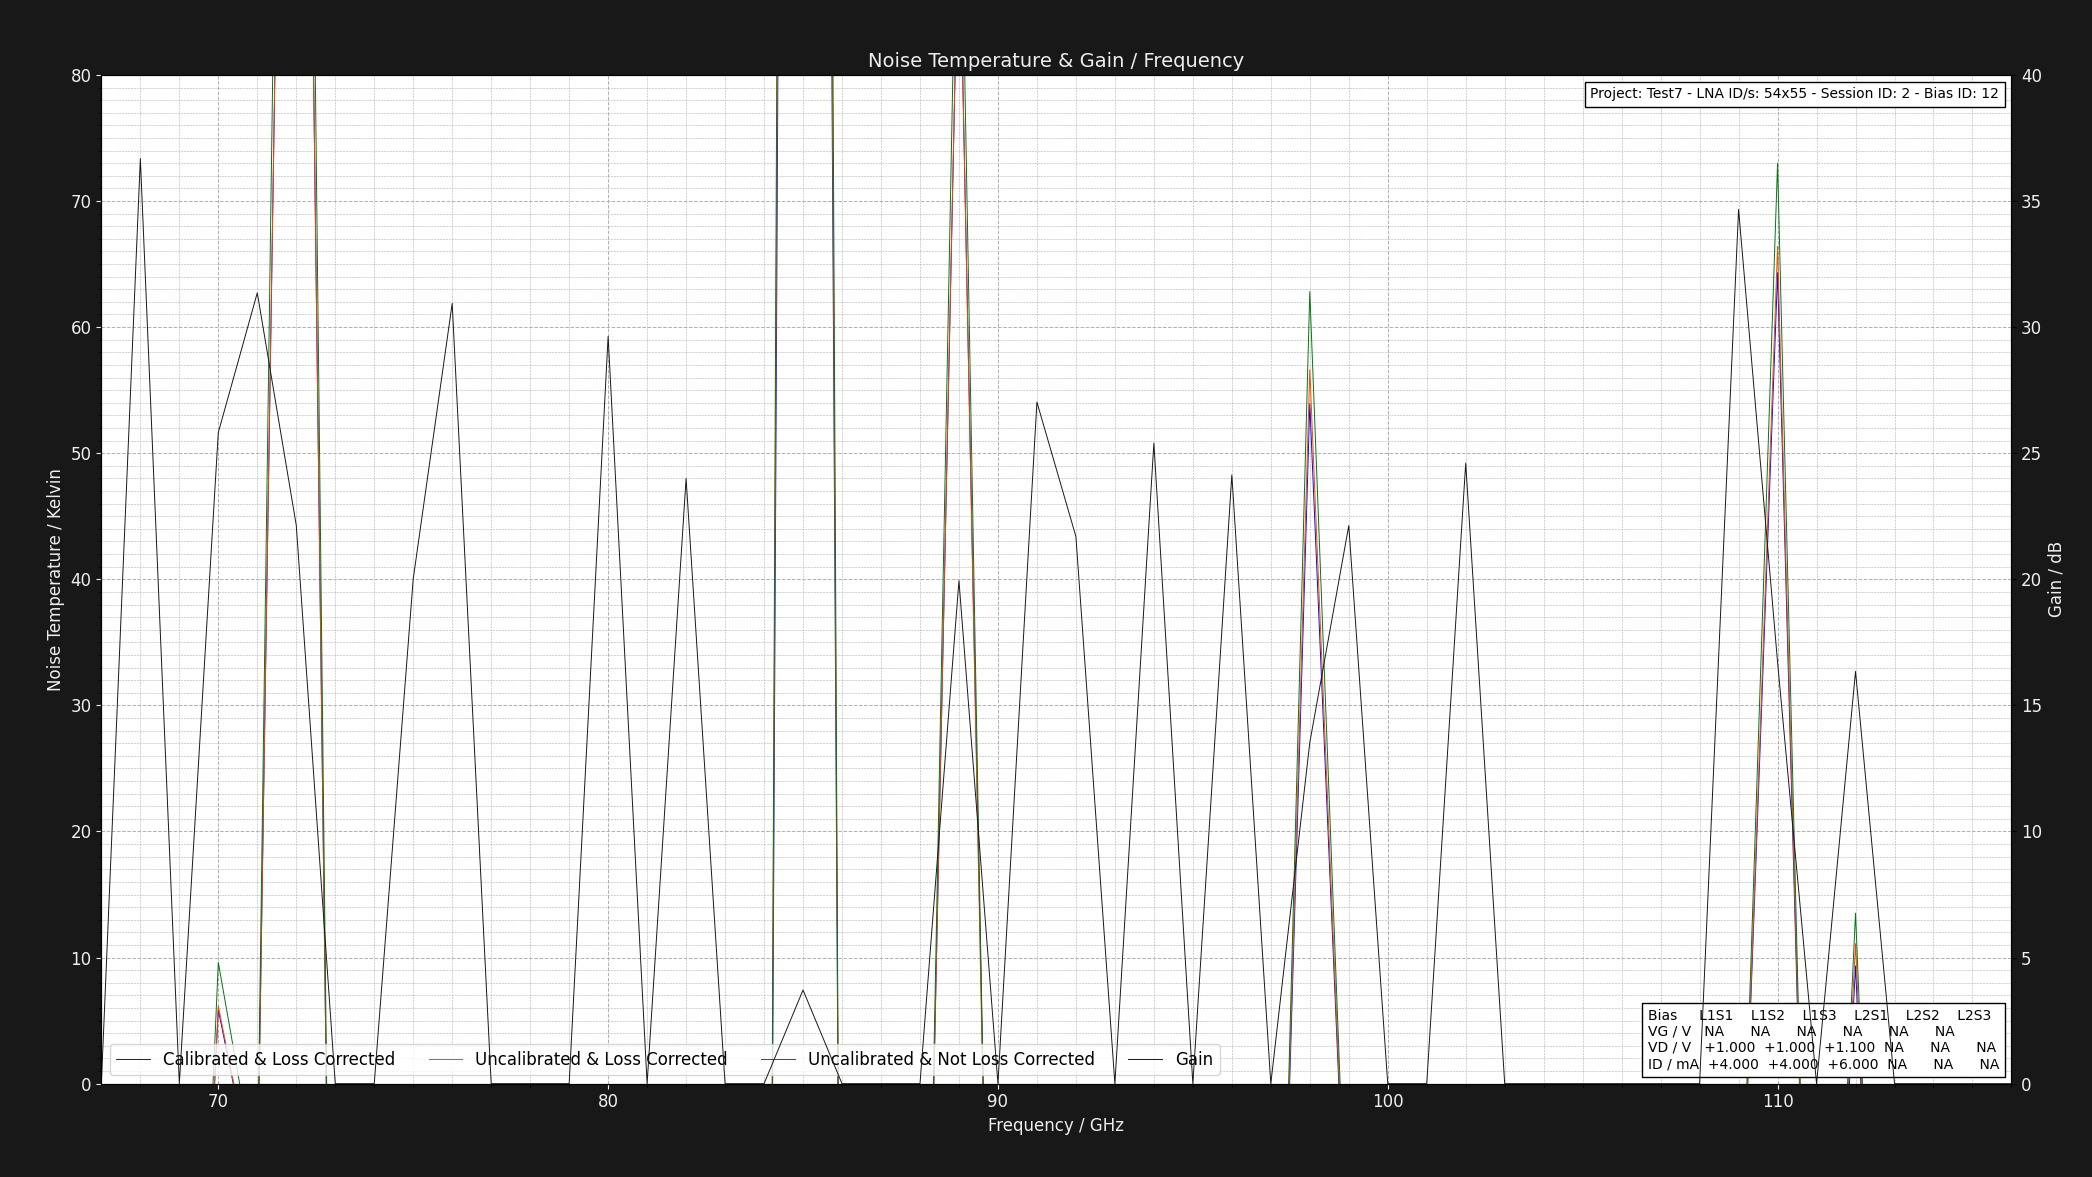

The data file committed next to this chart (first rows):
Project: Test7 - LNA ID/s: 54x55 - Sessi…
L1S1: GV = NAV DV = +1.050V DI = 4.000mA…
Center Frequency     = 0.075GHz    Marke…
Frequency (GHz), Cold Power (dBm), Hot Power (dBm), Hot Load Temps (K), Hot LNA Temps (K), Cold Load Temps (K), Cold LNA Temps (K), Loss (dB), Y Factor, Corrected Hot Load Temps (K), Corrected Cold Load Temps, Uncalibrated Noise Temperature (K), Corrected Noise Temperature (K), Calibrated & Corrected Noise Temperature…, Gain (dB), Pre Cold Measurement LNA Temp (K), Post Cold Measurement LNA Temp (K), Pre Hot Measurement LNA Temp (K), Post Hot Measurement LNA Temp (K), Pre Cold Measurement 1st Extra Temp (K), Post Cold Measurement 1st Extra Temp (K), Pre Hot Measurement 1st Extra Temp (K), Post Hot Measurement 1st Extra Temp (K), Pre Cold Measurement 2nd Extra Temp (K)
67, -49.7, -57.24, 50.66, 21.0, 20.27, 21.0, 1.324, 0.1762, 46.85, 20.36, -57.16, -52.51, -52.24, 0.0, 21, 21, 21, 21, NA, NA, NA, NA, NA
68, -55.0, -41.68, 50.68, 21.0, 20.25, 21.0, 1.305, 21.48, 47.05, 20.34, -18.76, -19.04, -19.07, 36.68, 21, 21, 21, 21, NA, NA, NA, NA, NA
69, -45.78, -51.79, 50.76, 21.0, 20.11, 21.0, 1.289, 0.2506, 47.27, 20.21, -61.01, -56.32, -56.26, 0.0, 21, 21, 21, 21, NA, NA, NA, NA, NA
70, -51.16, -48.12, 50.6, 21.0, 20.29, 21.0, 1.276, 2.014, 47.26, 20.37, 9.61, 6.155, 5.863, 25.82, 21, 21, 21, 21, NA, NA, NA, NA, NA
71, -46.2, -40.77, 50.65, 21.0, 20.16, 21.0, 1.264, 3.491, 47.42, 20.25, -7.922, -9.347, -9.43, 31.36, 21, 21, 21, 21, NA, NA, NA, NA, NA
72, -51.87, -51.34, 50.61, 21.0, 20.16, 21.0, 1.254, 1.13, 47.48, 20.25, 214.4, 189.6, 188.7, 22.14, 21, 21, 21, 21, NA, NA, NA, NA, NA
73, -52.65, -58.77, 50.75, 21.0, 20.16, 21.0, 1.246, 0.2443, 47.7, 20.25, -60.64, -56.57, -56.46, 0.0, 21, 21, 21, 21, NA, NA, NA, NA, NA
74, -41.49, -54.93, 50.69, 21.0, 20.11, 21.0, 1.238, 0.04529, 47.72, 20.2, -52.14, -49.03, -49, 0.0, 21, 21, 21, 21, NA, NA, NA, NA, NA
75, -58.02, -50.94, 50.73, 21.0, 20.26, 21.0, 1.231, 5.105, 47.83, 20.33, -12.84, -13.63, -14.32, 20.02, 21, 21, 21, 21, NA, NA, NA, NA, NA
76, -50.34, -40.31, 50.77, 21.0, 20.18, 21.0, 1.225, 10.07, 47.93, 20.26, -16.81, -17.21, -17.26, 30.94, 21, 21, 21, 21, NA, NA, NA, NA, NA
77, -43.48, -44.14, 50.75, 21.0, 20.13, 21.0, 1.219, 0.859, 47.97, 20.21, -237.3, -217.1, -216.7, 0.0, 21, 21, 21, 21, NA, NA, NA, NA, NA
78, -55.59, -59.47, 50.7, 21.0, 20.3, 21.0, 1.215, 0.4093, 47.98, 20.36, -71.76, -67.11, -66.81, 0.0, 21, 21, 21, 21, NA, NA, NA, NA, NA
79, -43.65, -59.49, 50.69, 21.0, 20.19, 21.0, 1.21, 0.02606, 48.02, 20.26, -51.51, -48.76, -48.76, 0.0, 21, 21, 21, 21, NA, NA, NA, NA, NA
80, -48.59, -41.84, 50.78, 21.0, 20.15, 21.0, 1.206, 4.732, 48.15, 20.23, -11.94, -12.74, -12.87, 29.64, 21, 21, 21, 21, NA, NA, NA, NA, NA
81, -41.28, -50.15, 50.65, 21.0, 20.25, 21.0, 1.202, 0.1297, 48.07, 20.32, -55.18, -52.21, -52.14, 0.0, 21, 21, 21, 21, NA, NA, NA, NA, NA
82, -59.54, -53.92, 50.73, 21.0, 20.22, 21.0, 1.199, 3.648, 48.18, 20.29, -8.696, -9.751, -10.06, 23.99, 21, 21, 21, 21, NA, NA, NA, NA, NA
83, -57.42, -59.46, 50.67, 21.0, 20.25, 21.0, 1.195, 0.6252, 48.16, 20.31, -101.4, -94.61, -94.27, 0.0, 21, 21, 21, 21, NA, NA, NA, NA, NA
84, -58.71, -59.95, 50.78, 21.0, 20.22, 21.0, 1.192, 0.7516, 48.29, 20.29, -143.3, -133.1, -130.3, 0.0, 21, 21, 21, 21, NA, NA, NA, NA, NA
85, -54.38, -54.15, 50.73, 21.0, 20.18, 21.0, 1.19, 1.054, 48.28, 20.25, 541.5, 495.2, 463, 3.713, 21, 21, 21, 21, NA, NA, NA, NA, NA
86, -52.77, -59.61, 50.74, 21.0, 20.19, 21.0, 1.187, 0.207, 48.32, 20.26, -58.72, -55.64, -53.82, 0.0, 21, 21, 21, 21, NA, NA, NA, NA, NA
87, -50.21, -52.81, 50.61, 21.0, 20.22, 21.0, 1.185, 0.5495, 48.22, 20.28, -87.68, -82.31, -80.85, 0.0, 21, 21, 21, 21, NA, NA, NA, NA, NA
88, -46.58, -55.58, 50.75, 21.0, 20.16, 21.0, 1.183, 0.1259, 48.38, 20.23, -55.16, -52.43, -52.3, 0.0, 21, 21, 21, 21, NA, NA, NA, NA, NA
89, -45.1, -44.15, 50.79, 21.0, 20.16, 21.0, 1.181, 1.245, 48.44, 20.23, 105.1, 95.14, 94.57, 19.94, 21, 21, 21, 21, NA, NA, NA, NA, NA
90, -54.15, -59.27, 50.69, 21.0, 20.22, 21.0, 1.179, 0.3076, 48.37, 20.28, -64.23, -60.84, -57.92, 0.0, 21, 21, 21, 21, NA, NA, NA, NA, NA
91, -49.89, -40.84, 50.74, 21.0, 20.18, 21.0, 1.177, 8.035, 48.43, 20.24, -15.84, -16.24, -16.36, 27.03, 21, 21, 21, 21, NA, NA, NA, NA, NA
92, -53.47, -44.99, 50.69, 21.0, 20.12, 21.0, 1.175, 7.047, 48.4, 20.19, -15.06, -15.52, -15.91, 21.69, 21, 21, 21, 21, NA, NA, NA, NA, NA
93, -50.47, -56.11, 50.67, 21.0, 20.15, 21.0, 1.174, 0.2729, 48.4, 20.21, -62.12, -58.98, -57.24, 0.0, 21, 21, 21, 21, NA, NA, NA, NA, NA
94, -53.36, -42.56, 50.68, 21.0, 20.17, 21.0, 1.172, 12.02, 48.43, 20.23, -17.4, -17.67, -17.83, 25.4, 21, 21, 21, 21, NA, NA, NA, NA, NA
95, -50.59, -51.93, 50.76, 21.0, 20.24, 21.0, 1.171, 0.7345, 48.52, 20.3, -135.2, -126.6, -125.3, 0.0, 21, 21, 21, 21, NA, NA, NA, NA, NA
96, -58.52, -47.11, 50.63, 21.0, 20.28, 21.0, 1.17, 13.84, 48.41, 20.33, -17.92, -18.15, -18.47, 24.14, 21, 21, 21, 21, NA, NA, NA, NA, NA
97, -41.02, -52.94, 50.75, 21.0, 20.23, 21.0, 1.168, 0.06427, 48.54, 20.29, -52.85, -50.48, -50.35, 0.0, 21, 21, 21, 21, NA, NA, NA, NA, NA
98, -50.83, -49.47, 50.78, 21.0, 20.24, 21.0, 1.167, 1.368, 48.58, 20.3, 62.81, 56.62, 53.92, 13.53, 21, 21, 21, 21, NA, NA, NA, NA, NA
99, -57.9, -46.43, 50.78, 21.0, 20.27, 21.0, 1.166, 14.03, 48.59, 20.32, -17.93, -18.15, -18.51, 22.13, 21, 21, 21, 21, NA, NA, NA, NA, NA
100, -51.09, -59.55, 50.7, 21.0, 20.23, 21.0, 1.165, 0.1426, 48.53, 20.29, -55.77, -53.23, -52.19, 0.0, 21, 21, 21, 21, NA, NA, NA, NA, NA
101, -49.66, -54.14, 50.76, 21.0, 20.16, 21.0, 1.164, 0.3565, 48.6, 20.22, -67.71, -64.31, -63.38, 0.0, 21, 21, 21, 21, NA, NA, NA, NA, NA
102, -49.46, -43.81, 50.69, 21.0, 20.21, 21.0, 1.163, 3.673, 48.54, 20.27, -8.806, -9.689, -9.884, 24.61, 21, 21, 21, 21, NA, NA, NA, NA, NA
103, -45.48, -46.97, 50.75, 21.0, 20.15, 21.0, 1.162, 0.7096, 48.61, 20.21, -125.5, -118, -117.2, 0.0, 21, 21, 21, 21, NA, NA, NA, NA, NA
104, -40.27, -59.04, 50.62, 21.0, 20.25, 21.0, 1.162, 0.01327, 48.5, 20.3, -51.03, -48.88, -48.84, 0.0, 21, 21, 21, 21, NA, NA, NA, NA, NA
105, -42.1, -58.23, 50.76, 21.0, 20.19, 21.0, 1.161, 0.02438, 48.63, 20.25, -51.52, -49.34, -49.27, 0.0, 21, 21, 21, 21, NA, NA, NA, NA, NA
106, -47.29, -48.63, 50.64, 21.0, 20.26, 21.0, 1.16, 0.7345, 48.53, 20.31, -134.7, -126.6, -126, 0.0, 21, 21, 21, 21, NA, NA, NA, NA, NA
107, -45.27, -51.23, 50.71, 21.0, 20.3, 21.0, 1.16, 0.2535, 48.6, 20.35, -61.04, -58.2, -58.06, 0.0, 21, 21, 21, 21, NA, NA, NA, NA, NA
108, -48.95, -55.41, 50.61, 21.0, 20.17, 21.0, 1.159, 0.2259, 48.52, 20.23, -59.5, -56.78, -56.5, 0.0, 21, 21, 21, 21, NA, NA, NA, NA, NA
109, -58.77, -40.75, 50.65, 21.0, 20.2, 21.0, 1.158, 63.39, 48.56, 20.26, -19.71, -19.8, -19.83, 34.67, 21, 21, 21, 21, NA, NA, NA, NA, NA
110, -54.2, -52.97, 50.77, 21.0, 20.24, 21.0, 1.158, 1.327, 48.68, 20.29, 73.01, 66.41, 64.32, 16.71, 21, 21, 21, 21, NA, NA, NA, NA, NA
111, -44.3, -56.77, 50.61, 21.0, 20.25, 21.0, 1.157, 0.05662, 48.54, 20.3, -52.43, -50.23, -50.16, 0.0, 21, 21, 21, 21, NA, NA, NA, NA, NA
112, -56.61, -53.82, 50.66, 21.0, 20.24, 21.0, 1.157, 1.901, 48.59, 20.29, 13.52, 11.11, 9.334, 16.35, 21, 21, 21, 21, NA, NA, NA, NA, NA
113, -47.66, -53.23, 50.73, 21.0, 20.17, 21.0, 1.156, 0.2773, 48.66, 20.23, -62.46, -59.57, -59.3, 0.0, 21, 21, 21, 21, NA, NA, NA, NA, NA
114, -58.85, -59.14, 50.71, 21.0, 20.14, 21.0, 1.156, 0.9354, 48.65, 20.2, -493.4, -460.6, -405.7, 0.0, 21, 21, 21, 21, NA, NA, NA, NA, NA
115, -48.33, -52.65, 50.62, 21.0, 20.2, 21.0, 1.155, 0.3698, 48.57, 20.26, -68.47, -65.18, -64.71, 0.0, 21, 21, 21, 21, NA, NA, NA, NA, NA
116, -44.35, -58.59, 50.68, 21.0, 20.17, 21.0, 1.155, 0.03767, 48.63, 20.23, -51.87, -49.74, -49.66, 0.0, 21, 21, 21, 21, NA, NA, NA, NA, NA
